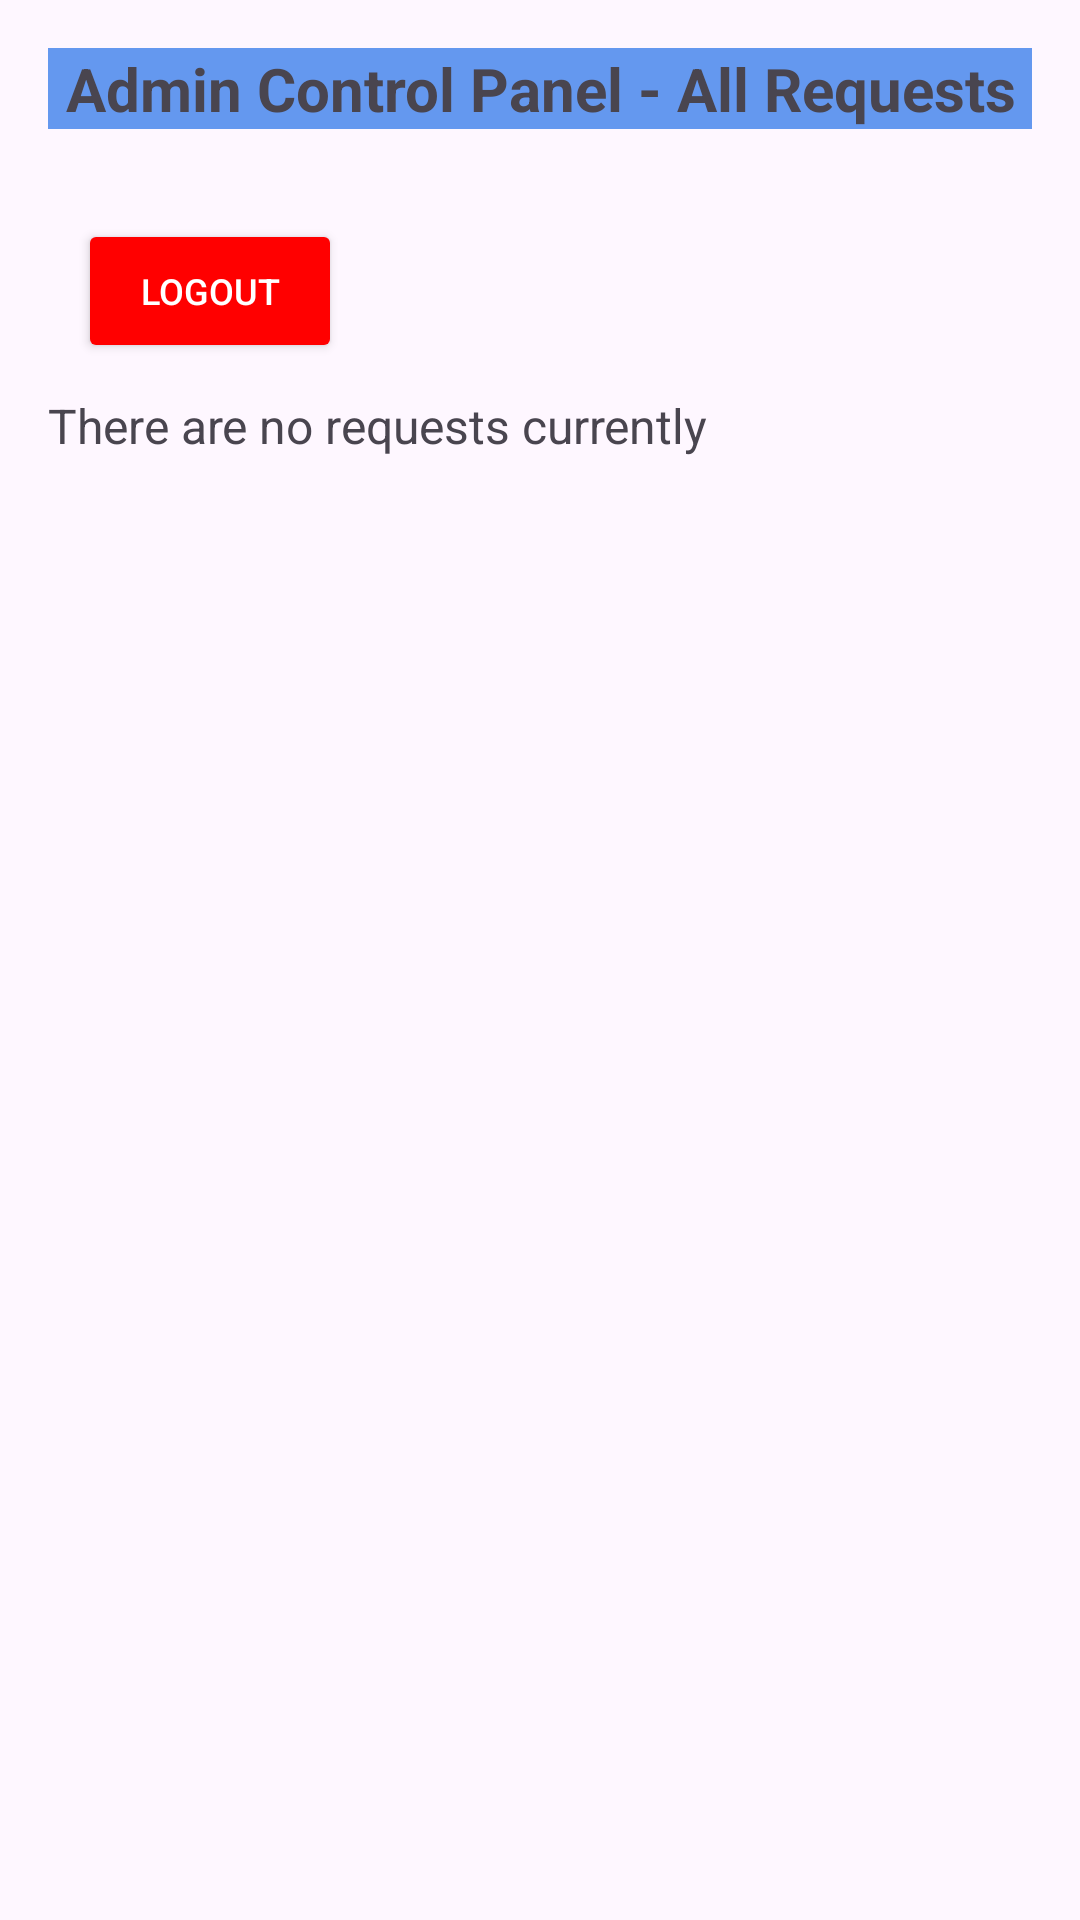

Reconstruct the res/layout file that produces this screen, plus the resources it refers to.
<!-- AndroidManifest.xml: application theme Theme.KhadamatiApp -->
<!-- res/layout/activity_admin_dashboard.xml -->
<?xml version="1.0" encoding="utf-8"?>
<LinearLayout xmlns:android="http://schemas.android.com/apk/res/android"
    android:layout_width="match_parent"
    android:layout_height="match_parent"
    android:orientation="vertical"
    android:padding="16dp">

    
    <TextView
        android:layout_width="match_parent"
        android:layout_height="wrap_content"
        android:layout_marginBottom="20dp"
        android:background="#121CA2"
        android:backgroundTint="#6498EF"
        android:gravity="center"
        android:text="@string/admin_control_panel_all_requests"
        android:textSize="20sp"
        android:textStyle="bold" />

    
    <Button
        android:id="@+id/btnLogout"
        android:layout_width="wrap_content"
        android:layout_height="wrap_content"
        android:text="Logout"
        android:backgroundTint="#FF0000"
        android:textColor="#FFFFFF"
        android:layout_alignParentTop="true"
        android:layout_alignParentEnd="true"
        android:layout_margin="10dp"
        android:textSize="12sp" />

    
    <ScrollView
        android:layout_width="match_parent"
        android:layout_height="match_parent">

        
        <TextView
            android:id="@+id/tvRequestsList"
            android:layout_width="match_parent"
            android:layout_height="wrap_content"
            android:lineSpacingExtra="8dp"
            android:text="@string/there_are_no_requests_currently"
            android:textSize="16sp" />
    </ScrollView>

</LinearLayout>
<!-- resources referenced by this layout -->
<resources>
  <string name="admin_control_panel_all_requests">Admin Control Panel - All Requests</string>
  <string name="there_are_no_requests_currently">There are no requests currently</string>
  <style name="Theme.KhadamatiApp" parent="Base.Theme.KhadamatiApp" />
  <style name="Base.Theme.KhadamatiApp" parent="Theme.Material3.DayNight.NoActionBar">
          
          
      </style>
</resources>
